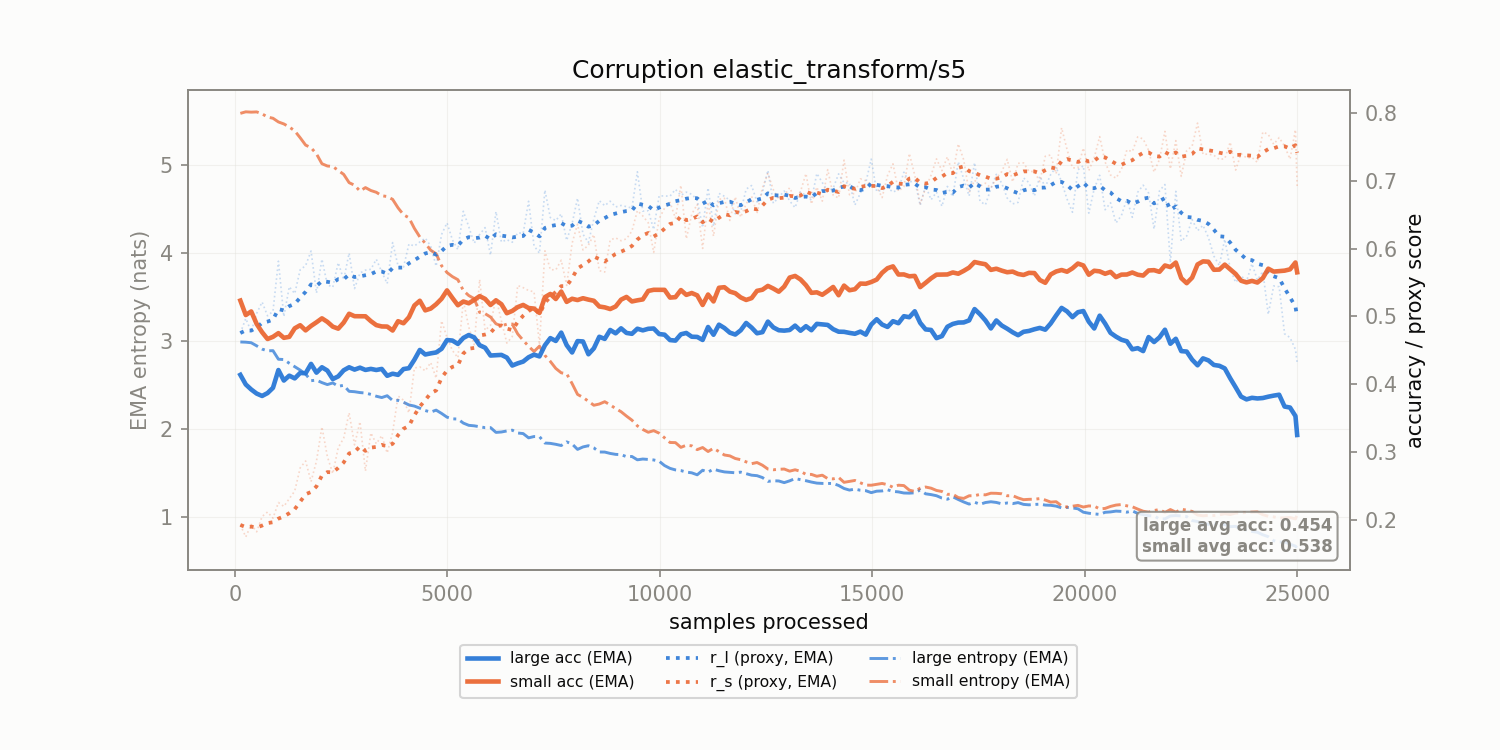

Source data for this figure (header and first rows):
corruption, n_samples, r_l, r_s, r_l_ema, r_s_ema, large_acc_ema, small_acc_ema, large_ent_ema, small_ent_ema
elastic_transform/s5, 128.0, 0.4757, 0.193, 0.4757, 0.193, 0.4141, 0.5234, 2.99, 5.586
elastic_transform/s5, 256.0, 0.4971, 0.1754, 0.4796, 0.1898, 0.3999, 0.5021, 2.987, 5.604
elastic_transform/s5, 384.0, 0.4777, 0.1936, 0.4792, 0.1905, 0.3925, 0.5074, 2.981, 5.6
elastic_transform/s5, 512.0, 0.5044, 0.1829, 0.4838, 0.1891, 0.3865, 0.489, 2.946, 5.603
elastic_transform/s5, 640.0, 0.5213, 0.2054, 0.4906, 0.1921, 0.383, 0.4768, 2.909, 5.58
elastic_transform/s5, 768.0, 0.501, 0.212, 0.4925, 0.1957, 0.3872, 0.4668, 2.889, 5.544
elastic_transform/s5, 896.0, 0.5077, 0.2029, 0.4953, 0.197, 0.3949, 0.47, 2.891, 5.531
elastic_transform/s5, 1024, 0.5814, 0.226, 0.5109, 0.2023, 0.4211, 0.4755, 2.794, 5.489
elastic_transform/s5, 1152, 0.4998, 0.2202, 0.5089, 0.2056, 0.4056, 0.4686, 2.79, 5.466
elastic_transform/s5, 1280, 0.5438, 0.2317, 0.5153, 0.2103, 0.4129, 0.47, 2.748, 5.431
elastic_transform/s5, 1408, 0.5337, 0.2429, 0.5186, 0.2162, 0.4088, 0.4826, 2.709, 5.387
elastic_transform/s5, 1536, 0.5687, 0.277, 0.5277, 0.2273, 0.4169, 0.4872, 2.67, 5.309
elastic_transform/s5, 1664, 0.5749, 0.2871, 0.5363, 0.2382, 0.4164, 0.4796, 2.625, 5.226
elastic_transform/s5, 1792, 0.5964, 0.2568, 0.5472, 0.2416, 0.4301, 0.4861, 2.55, 5.196
elastic_transform/s5, 1920, 0.5345, 0.2871, 0.5449, 0.2498, 0.4173, 0.4915, 2.556, 5.126
elastic_transform/s5, 2048, 0.5843, 0.3375, 0.5521, 0.2658, 0.4252, 0.4973, 2.528, 5.014
elastic_transform/s5, 2176, 0.5467, 0.2937, 0.5511, 0.2708, 0.4203, 0.4921, 2.506, 4.988
elastic_transform/s5, 2304, 0.5431, 0.2686, 0.5497, 0.2704, 0.4078, 0.485, 2.525, 4.983
elastic_transform/s5, 2432, 0.5793, 0.3069, 0.5551, 0.2771, 0.4118, 0.4821, 2.486, 4.937
elastic_transform/s5, 2560, 0.554, 0.3207, 0.5549, 0.285, 0.4207, 0.491, 2.497, 4.893
elastic_transform/s5, 2688, 0.5933, 0.3582, 0.5618, 0.2983, 0.4252, 0.504, 2.429, 4.799
elastic_transform/s5, 2816, 0.5411, 0.3109, 0.5581, 0.3006, 0.4218, 0.5004, 2.425, 4.77
elastic_transform/s5, 2944, 0.564, 0.3451, 0.5592, 0.3087, 0.4246, 0.5004, 2.415, 4.704
elastic_transform/s5, 3072, 0.5683, 0.2723, 0.5608, 0.3021, 0.4213, 0.5003, 2.409, 4.743
elastic_transform/s5, 3200, 0.5695, 0.3285, 0.5624, 0.3069, 0.4228, 0.4931, 2.394, 4.71
elastic_transform/s5, 3328, 0.5842, 0.3125, 0.5664, 0.3079, 0.4212, 0.4873, 2.373, 4.69
elastic_transform/s5, 3456, 0.5657, 0.3246, 0.5662, 0.3109, 0.4228, 0.4853, 2.358, 4.65
elastic_transform/s5, 3584, 0.5485, 0.299, 0.563, 0.3088, 0.4127, 0.4852, 2.379, 4.642
elastic_transform/s5, 3712, 0.6088, 0.3292, 0.5713, 0.3125, 0.4158, 0.4793, 2.325, 4.609
elastic_transform/s5, 3840, 0.5744, 0.3829, 0.5719, 0.3253, 0.414, 0.493, 2.326, 4.513
elastic_transform/s5, 3968, 0.5726, 0.3767, 0.572, 0.3346, 0.4226, 0.49, 2.305, 4.435
elastic_transform/s5, 4096, 0.6067, 0.358, 0.5783, 0.3389, 0.4239, 0.499, 2.275, 4.4
elastic_transform/s5, 4224, 0.6038, 0.424, 0.583, 0.3544, 0.4363, 0.5162, 2.261, 4.28
elastic_transform/s5, 4352, 0.6098, 0.4258, 0.5878, 0.3674, 0.4507, 0.5232, 2.238, 4.182
elastic_transform/s5, 4480, 0.6154, 0.4199, 0.5928, 0.3769, 0.444, 0.509, 2.211, 4.11
elastic_transform/s5, 4608, 0.6037, 0.4323, 0.5948, 0.387, 0.4457, 0.5116, 2.193, 4.032
elastic_transform/s5, 4736, 0.574, 0.4092, 0.591, 0.391, 0.447, 0.5181, 2.215, 3.991
elastic_transform/s5, 4864, 0.6208, 0.4937, 0.5964, 0.4097, 0.4524, 0.5261, 2.178, 3.856
elastic_transform/s5, 4992, 0.6379, 0.4692, 0.604, 0.4205, 0.4653, 0.5384, 2.135, 3.778
elastic_transform/s5, 5120, 0.6127, 0.4498, 0.6056, 0.4258, 0.4645, 0.5272, 2.116, 3.732
elastic_transform/s5, 5248, 0.5984, 0.4393, 0.6043, 0.4283, 0.4596, 0.5166, 2.114, 3.697
elastic_transform/s5, 5376, 0.655, 0.5232, 0.6135, 0.4455, 0.4684, 0.5221, 2.068, 3.573
elastic_transform/s5, 5504, 0.6322, 0.4843, 0.6169, 0.4526, 0.4727, 0.5195, 2.043, 3.517
elastic_transform/s5, 5632, 0.6079, 0.4585, 0.6152, 0.4537, 0.4691, 0.5245, 2.037, 3.482
elastic_transform/s5, 5760, 0.6208, 0.5545, 0.6163, 0.472, 0.4577, 0.53, 2.027, 3.325
elastic_transform/s5, 5888, 0.6309, 0.4797, 0.6189, 0.4734, 0.454, 0.5259, 2.016, 3.311
elastic_transform/s5, 6016, 0.5904, 0.4871, 0.6137, 0.4759, 0.4425, 0.517, 2.017, 3.273
elastic_transform/s5, 6144, 0.6545, 0.5283, 0.6212, 0.4854, 0.443, 0.5238, 1.962, 3.196
elastic_transform/s5, 6272, 0.6097, 0.4935, 0.6191, 0.4869, 0.4434, 0.5181, 1.967, 3.172
elastic_transform/s5, 6400, 0.6131, 0.4609, 0.618, 0.4821, 0.4395, 0.5048, 1.979, 3.192
elastic_transform/s5, 6528, 0.6093, 0.4705, 0.6164, 0.48, 0.4278, 0.5082, 1.988, 3.193
elastic_transform/s5, 6656, 0.6233, 0.5456, 0.6177, 0.4919, 0.431, 0.5138, 1.956, 3.081
elastic_transform/s5, 6784, 0.6223, 0.5425, 0.6185, 0.5011, 0.4336, 0.517, 1.949, 3.008
elastic_transform/s5, 6912, 0.6697, 0.5382, 0.6278, 0.5079, 0.44, 0.5125, 1.901, 2.941
elastic_transform/s5, 7040, 0.6042, 0.5364, 0.6235, 0.5131, 0.4438, 0.5116, 1.915, 2.881
elastic_transform/s5, 7168, 0.5931, 0.4582, 0.618, 0.5031, 0.4412, 0.5053, 1.915, 2.942
elastic_transform/s5, 7296, 0.6861, 0.5967, 0.6304, 0.5201, 0.4576, 0.5284, 1.842, 2.837
elastic_transform/s5, 7424, 0.6457, 0.569, 0.6332, 0.529, 0.4681, 0.5332, 1.838, 2.769
elastic_transform/s5, 7552, 0.6413, 0.5686, 0.6346, 0.5362, 0.464, 0.5258, 1.827, 2.689
elastic_transform/s5, 7680, 0.6512, 0.5829, 0.6376, 0.5447, 0.4762, 0.5367, 1.813, 2.639
... 136 more rows
